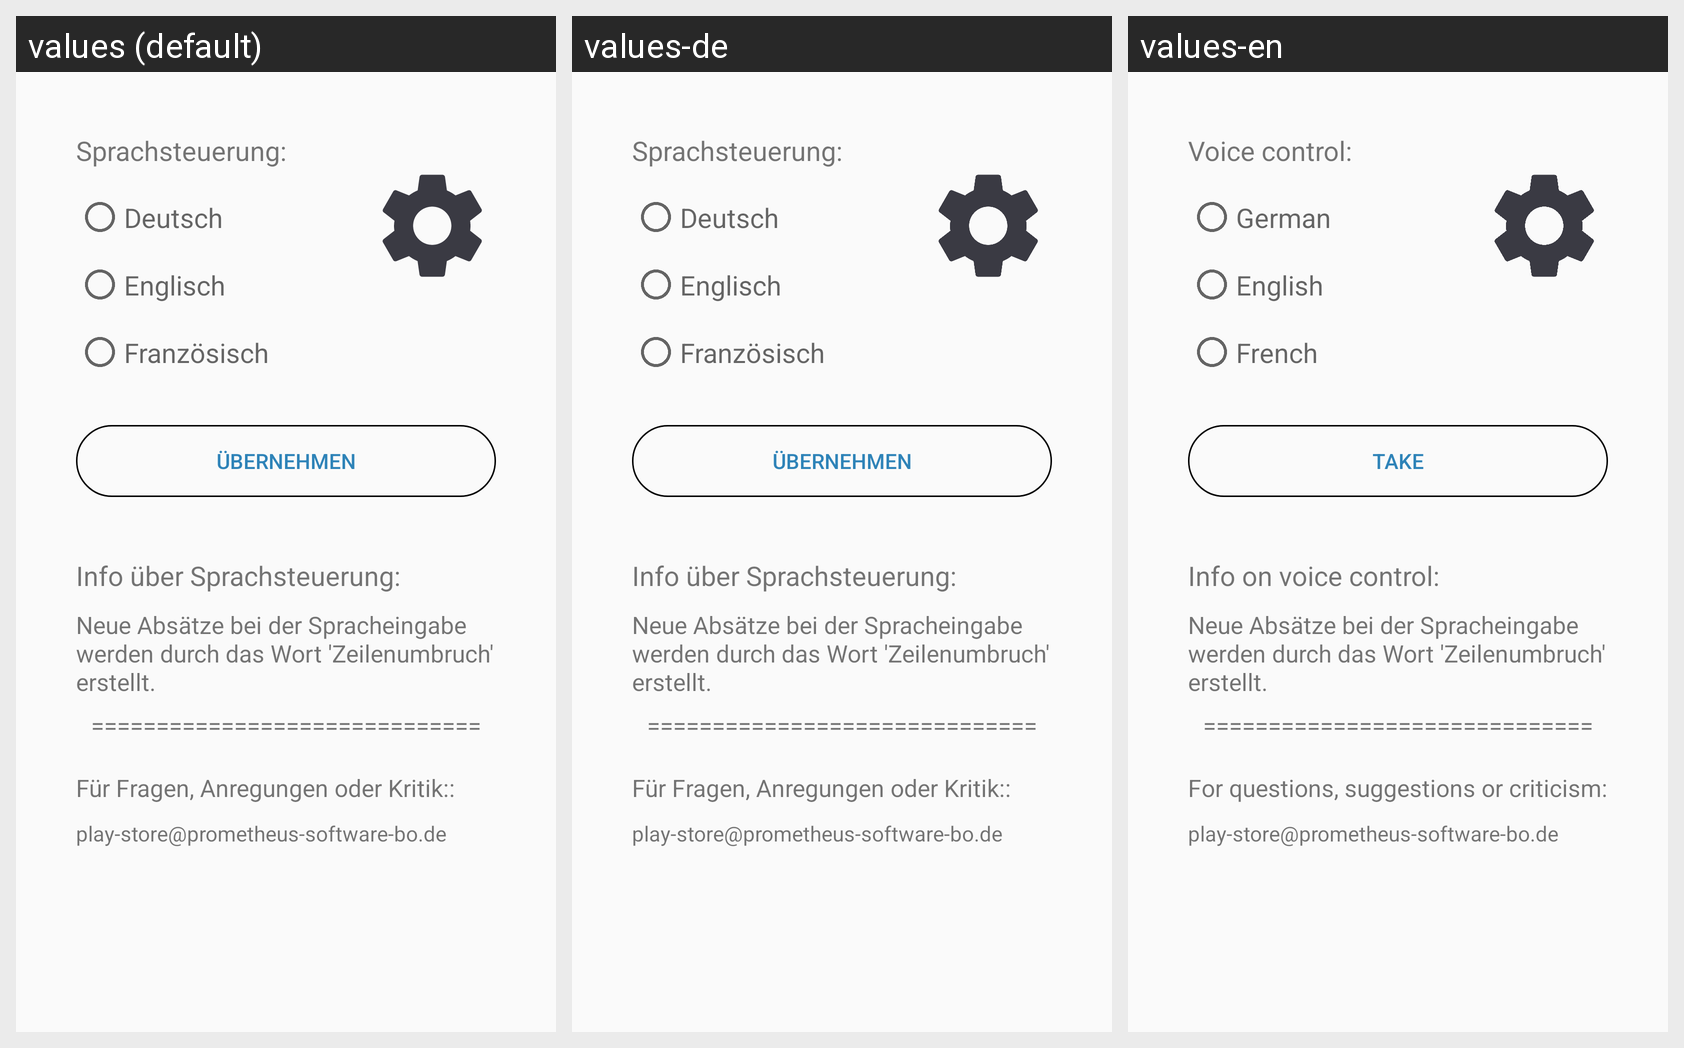

For this localized Android screen grid, give each drawn string resource with its value in every locale shown.
Android screen res/layout/settings.xml rendered under 3 locales, left to right: values (default), values-de, values-en. Device: Nexus 5 (rendered at 1080×1920; each locale shown at half size, 540×960, under a caption strip naming it); theme Theme.AppCompat.DayNight.DarkActionBar.
Strings drawn on this screen, with the default value and each locale's value (text and hints the layout hard-codes, and strings that could not be matched under every locale, appear in the picture but are not listed):

dialog_settings_text2
  values: Info über Sprachsteuerung:
  values-de: Info über Sprachsteuerung:
  values-en: Info on voice control:

dialog_settings_text1
  values: Sprachsteuerung:
  values-de: Sprachsteuerung:
  values-en: Voice control:

dialog_settings_text4
  values: Für Fragen, Anregungen oder Kritik::
  values-de: Für Fragen, Anregungen oder Kritik::
  values-en: For questions, suggestions or criticism:

dialog_settings_option_german
  values: Deutsch
  values-de: Deutsch
  values-en: German

dialog_settings_option_english
  values: Englisch
  values-de: Englisch
  values-en: English

dialog_settings_option_french
  values: Französisch
  values-de: Französisch
  values-en: French

dialog_settings_btn_take
  values: Übernehmen
  values-de: Übernehmen
  values-en: Take
